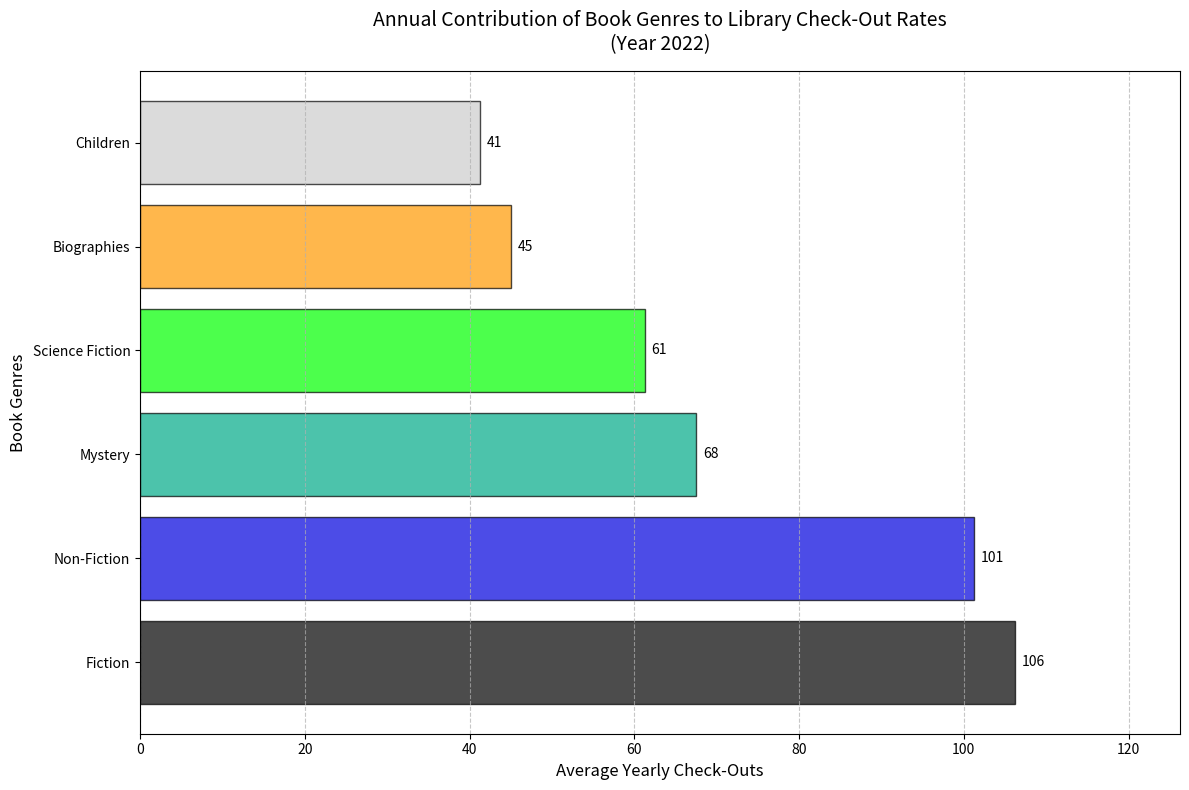

The matplotlib source for this figure:
import matplotlib.pyplot as plt
import numpy as np

# Data for the chart
genres = ['Fiction', 'Non-Fiction', 'Mystery', 'Science Fiction', 'Biographies', 'Children']
quarterly_checkouts = [
    [120, 80, 95, 130],   
    [100, 110, 105, 90],  
    [60, 70, 75, 65],    
    [50, 65, 60, 70],    
    [40, 45, 40, 55],     
    [30, 35, 40, 60]      
]

# Average yearly checkouts for each genre
yearly_checkouts = [np.mean(q) for q in quarterly_checkouts]

# Colors for the bars
colors = plt.cm.nipy_spectral(np.linspace(0, 1, len(genres)))

# Create a figure and axis for the horizontal bar chart
fig, ax1 = plt.subplots(figsize=(12, 8))

# Create the horizontal bar chart
bars = ax1.barh(genres, yearly_checkouts, color=colors, edgecolor='black', alpha=0.7)

# Annotate bars with the average yearly check-outs
for bar in bars:
    width = bar.get_width()
    ax1.annotate(f'{width:.0f}', xy=(width, bar.get_y() + bar.get_height() / 2), 
                 xytext=(5, 0), textcoords='offset points', ha='left', va='center', fontsize=10, color='black')

# Set limits and labels
ax1.set_xlim(0, max(yearly_checkouts) + 20)
ax1.set_title('Annual Contribution of Book Genres to Library Check-Out Rates\n(Year 2022)', fontsize=14, pad=15)
ax1.set_ylabel('Book Genres', fontsize=12)
ax1.set_xlabel('Average Yearly Check-Outs', fontsize=12)

# Add gridlines for better readability
ax1.xaxis.grid(True, linestyle='--', alpha=0.7)

# Automatically adjust the layout to prevent overlaps
plt.tight_layout()

# Show the plot
plt.show()
